Run: headless pygame with SDL's dummy video driver; simulated clock (each Clock.tick advances the game by its frame time, no real sleeping); random seed 0; keys injected as events and as key.get_pressed() state; mouse plan: one left click at the window centre at the start of phase 2, then a move to the lower-right quarter at the start of phase 3.
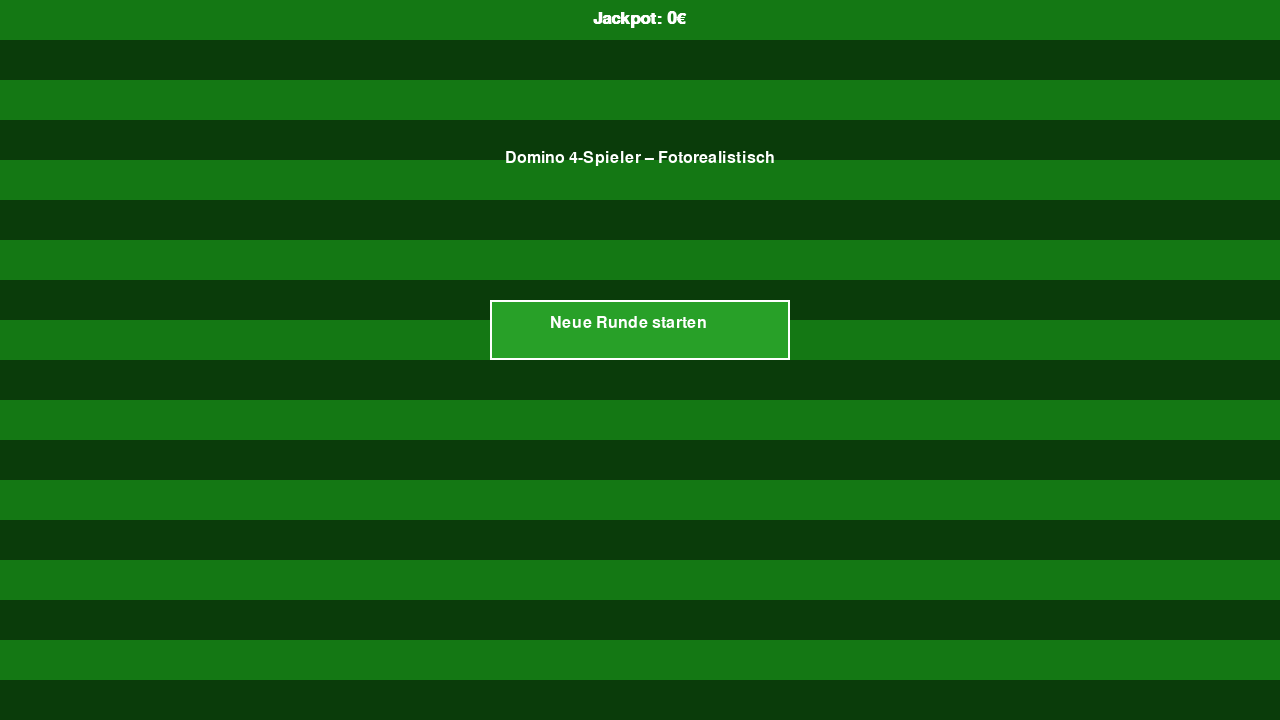
Frame 1 of 4 · flips 1–60 · no input
Frame 2 of 4 · flips 61–180 · clicked the window centre · tapped SPACE, RETURN · held RIGHT (→), D · screen unchanged from frame 1, image omitted
Frame 3 of 4 · flips 181–300 · moved the mouse to the lower-right quarter · held DOWN (↓), S · screen unchanged from frame 2, image omitted
Frame 4 of 4 · flips 301–420 · held LEFT (←), A, UP (↑), W · screen unchanged from frame 3, image omitted

The pygame program that drew these frames:

import pygame
import random
import sys

pygame.init()

# --- Einstellungen ---
WIDTH, HEIGHT = 1280, 720
SCREEN = pygame.display.set_mode((WIDTH, HEIGHT))
pygame.display.set_caption("Domino 4-Spieler – Fotorealistisch")

FONT = pygame.font.SysFont("arial", 24)
SMALL_FONT = pygame.font.SysFont("arial", 18)
TINY_FONT = pygame.font.SysFont("arial", 16)
BOLD_FONT = pygame.font.SysFont("arial", 26, bold=True)

STONE_W, STONE_H = 100, 50

WHITE = (255, 255, 255)
BLACK = (0, 0, 0)

GREEN = (20, 120, 20)
DARK_GREEN = (10, 60, 10)
LIGHT_GREEN = (40, 160, 40)

PINK = (255, 105, 180)  # Rosa für Topf-Zahl

# --- Domino-Set erzeugen ---
def create_domino_set():
    return [(i, j) for i in range(7) for j in range(i, 7)]

def stone_points(stone):
    return stone[0] + stone[1]

# --- Hintergrund ---
def draw_background():
    for y in range(0, HEIGHT, 40):
        color = GREEN if (y // 40) % 2 == 0 else DARK_GREEN
        pygame.draw.rect(SCREEN, color, (0, y, WIDTH, 40))

# --- Topf ---
def draw_pot(x, y, deck_count):
    pygame.draw.ellipse(SCREEN, DARK_GREEN, (x, y, 120, 60))
    pygame.draw.ellipse(SCREEN, GREEN, (x+5, y+5, 110, 50))
    pygame.draw.ellipse(SCREEN, WHITE, (x+30, y+10, 40, 20))

    txt = BOLD_FONT.render(str(deck_count), True, PINK)
    SCREEN.blit(txt, (x + 40, y + 15))

# --- Domino-Stein ---
def draw_domino(surface, stone, x, y, selected=False):
    rect = pygame.Rect(x, y, STONE_W, STONE_H)

    pygame.draw.rect(surface, (0, 0, 0, 80), (x+4, y+4, STONE_W, STONE_H))
    pygame.draw.rect(surface, (230, 230, 230), rect, border_radius=8)
    pygame.draw.rect(surface, (200, 200, 200), rect, 3, border_radius=8)

    pygame.draw.line(surface, BLACK,
                     (rect.x + rect.w // 2, rect.y + 5),
                     (rect.x + rect.w // 2, rect.y + rect.h - 5), 3)

    def draw_pips(value, rx, ry, rw, rh):
        cx = rx + rw // 2
        cy = ry + rh // 2
        r = 6
        offset_x = 15
        offset_y = 10

        positions = {
            0: [],
            1: [(cx, cy)],
            2: [(cx - offset_x, cy - offset_y), (cx + offset_x, cy + offset_y)],
            3: [(cx - offset_x, cy - offset_y), (cx, cy), (cx + offset_x, cy + offset_y)],
            4: [(cx - offset_x, cy - offset_y), (cx + offset_x, cy - offset_y),
                (cx - offset_x, cy + offset_y), (cx + offset_x, cy + offset_y)],
            5: [(cx - offset_x, cy - offset_y), (cx + offset_x, cy - offset_y),
                (cx, cy),
                (cx - offset_x, cy + offset_y), (cx + offset_x, cy + offset_y)],
            6: [(cx - offset_x, cy - offset_y), (cx, cy - offset_y), (cx + offset_x, cy - offset_y),
                (cx - offset_x, cy + offset_y), (cx, cy + offset_y), (cx + offset_x, cy + object_y if 'object_y' in locals() else cy + offset_y)],
        }

        # Fix minor syntax typo if any inside the dict definition
        positions[6] = [(cx - offset_x, cy - offset_y), (cx, cy - offset_y), (cx + offset_x, cy - offset_y),
                        (cx - offset_x, cy + offset_y), (cx, cy + offset_y), (cx + offset_x, cy + offset_y)]

        for (px, py) in positions[value]:
            pygame.draw.circle(surface, BLACK, (px, py), r)
            pygame.draw.circle(surface, WHITE, (px-2, py-2), r//2)

    draw_pips(stone[0], rect.x, rect.y, rect.w//2, rect.h)
    draw_pips(stone[1], rect.x + rect.w//2, rect.y, rect.w//2, rect.h)

    if selected:
        pygame.draw.rect(surface, LIGHT_GREEN, rect, 3)

    return rect

# --- Popup Auswahl Links/Rechts ---
def choose_side_popup():
    popup = pygame.Rect(WIDTH//2 - 150, HEIGHT//2 - 80, 300, 160)
    left_btn = pygame.Rect(popup.x + 20, popup.y + 80, 120, 50)
    right_btn = pygame.Rect(popup.x + 160, popup.y + 80, 120, 50)

    while True:
        draw_background()
        draw_board(game)
        draw_hand(game)

        pygame.draw.rect(SCREEN, BLACK, popup)
        pygame.draw.rect(SCREEN, WHITE, popup, 2)

        txt = FONT.render("Wohin legen?", True, WHITE)
        SCREEN.blit(txt, (popup.x + 80, popup.y + 20))

        pygame.draw.rect(SCREEN, LIGHT_GREEN, left_btn)
        pygame.draw.rect(SCREEN, WHITE, left_btn, 2)
        SCREEN.blit(FONT.render("Links", True, WHITE), (left_btn.x + 20, left_btn.y + 10))

        pygame.draw.rect(SCREEN, LIGHT_GREEN, right_btn)
        pygame.draw.rect(SCREEN, WHITE, right_btn, 2)
        SCREEN.blit(FONT.render("Rechts", True, WHITE), (right_btn.x + 20, right_btn.y + 10))

        pygame.display.flip()

        for event in pygame.event.get():
            if event.type == pygame.QUIT:
                pygame.quit()
                sys.exit()
            if event.type == pygame.MOUSEBUTTONDOWN:
                if left_btn.collidepoint(event.pos):
                    return "left"
                if right_btn.collidepoint(event.pos):
                    return "right"

# --- Prüfen, ob links/rechts möglich ---
def move_options(game, stone):
    if not game.board:
        return ["right"]

    left = game.board[0][0]
    right = game.board[-1][1]
    a, b = stone

    options = []
    if a == left or b == left:
        options.append("left")
    if a == right or b == right:
        options.append("right")

    return options

# --- Spieler ---
class Player:
    def __init__(self, idx):
        self.idx = idx
        self.hand = []
        self.total_win = 0

    def hand_points(self):
        return sum(stone_points(s) for s in self.hand)

# --- Spielklasse ---
class DominoGame:
    def __init__(self):
        self.jackpot = 0
        self.state = "menu"
        self.reset_round()

    def reset_round(self):
        deck = create_domino_set()
        random.shuffle(deck)

        self.players = [Player(i) for i in range(4)]
        for p in self.players:
            p.hand = [deck.pop() for _ in range(5)]

        self.deck = deck
        self.board = []
        self.current_player = 0
        self.message = "Klicke einen Stein."
        self.winner = None
        self.blocked_counter = 0

    def draw_from_deck(self, player):
        if self.deck:
            new_stone = self.deck.pop()
            player.hand.append(new_stone)
            return new_stone
        return None

    def next_player(self):
        self.current_player = (self.current_player + 1) % 4

    def check_winner(self):
        for p in self.players:
            if len(p.hand) == 0:
                return p.idx
        return None

    def handle_end(self):
        self.winner = self.check_winner()

        if self.winner is not None:
            total = sum(p.hand_points() for p in self.players if p.idx != self.winner)
            self.players[self.winner].total_win += total

            msg = f"Spieler {self.winner+1} gewinnt {total} Euro"

            if self.jackpot > 0:
                msg += f" + Jackpot {self.jackpot}"
                self.players[self.winner].total_win += self.jackpot

            self.message = msg
            self.jackpot = 0
            self.state = "game_over"
            return

        if self.blocked_counter >= 4:
            blocked_jackpot_animation(self)

# --- Darstellung der gelegten Steine ---
def draw_board(game):
    stones_per_row = 12
    x_start = 100
    y_start = 200

    for i, stone in enumerate(game.board):
        row = i // stones_per_row
        col = i % stones_per_row
        x = x_start + col * (STONE_W + 10)
        y = y_start + row * (STONE_H + 10)
        draw_domino(SCREEN, stone, x, y)

# --- Darstellung der Spielerhände ---
def draw_hand(game):
    p = game.players[game.current_player]
    x = 50
    y = HEIGHT - 120
    for stone in p.hand:
        draw_domino(SCREEN, stone, x, y)
        x += STONE_W + 10

# --- Alle Hände für Blockade anzeigen ---
def draw_all_hands(game):
    start_y = 250
    for idx, p in enumerate(game.players):
        label = SMALL_FONT.render(f"Spieler {idx+1}", True, WHITE)
        SCREEN.blit(label, (50, start_y - 30))

        x = 50
        y = start_y
        for stone in p.hand:
            draw_domino(SCREEN, stone, x, y)
            x += STONE_W + 10

        start_y += 100

# --- Gesamtgewinne rechts unten ---
def draw_total_scores(game):
    y = HEIGHT - 120
    for p in game.players:
        txt = TINY_FONT.render(f"P{p.idx+1}: {p.total_win}€", True, WHITE)
        SCREEN.blit(txt, (WIDTH - 150, y))
        y += 20

# --- Jackpotanzeige ---
def draw_jackpot(game):
    txt = BOLD_FONT.render(f"Jackpot: {game.jackpot}€", True, WHITE)
    SCREEN.blit(txt, (WIDTH//2 - txt.get_width()//2, 10))

# --- Blockade-Animation: Punkte wandern in den Jackpot ---
def blocked_jackpot_animation(game):
    clock = pygame.time.Clock()

    # Punkte jedes Spielers berechnen
    player_points = [p.hand_points() for p in game.players]
    total_points = sum(player_points)

    # Schritt 1: alle Hände anzeigen
    for _ in range(60):
        clock.tick(60)
        draw_background()
        draw_board(game)
        draw_all_hands(game)
        draw_jackpot(game)
        info = FONT.render("Blockiert! Alle Punkte wandern in den Jackpot...", True, WHITE)
        SCREEN.blit(info, (50, 200))
        pygame.display.flip()

    # Schritt 2: einfache „Flug“-Animation der Punkte zum Topf
    pot_x, pot_y = WIDTH - 180 + 60, 20 + 30  # Mitte des Topfes
    start_positions = []
    current_y = 250
    for idx, pts in enumerate(player_points):
        start_positions.append((100, current_y - 10))
        current_y += 100

    steps = 60
    for step in range(steps):
        clock.tick(60)
        draw_background()
        draw_board(game)
        draw_all_hands(game)
        draw_jackpot(game)

        for i, pts in enumerate(player_points):
            sx, sy = start_positions[i]
            t = step / steps
            x = sx + (pot_x - sx) * t
            y = sy + (pot_y - sy) * t
            txt = SMALL_FONT.render(f"{pts} Punkte", True, WHITE)
            SCREEN.blit(txt, (x, y))

        info = FONT.render("Punkte fliegen in den Jackpot...", True, WHITE)
        SCREEN.blit(info, (50, 200))

        pygame.display.flip()

    # Schritt 3: Jackpot erhöhen und Hände bleiben sichtbar
    game.jackpot += total_points
    game.message = f"Blockiert! {total_points} Punkte im Jackpot."
    game.state = "game_over"

# --- Hauptloop ---
def main():
    global game
    clock = pygame.time.Clock()
    game = DominoGame()

    while True:
        clock.tick(60)

        if game.state == "menu":
            draw_background()

            title = FONT.render("Domino 4-Spieler – Fotorealistisch", True, WHITE)
            SCREEN.blit(title, (WIDTH//2 - title.get_width()//2, 150))

            draw_jackpot(game)

            btn = pygame.Rect(WIDTH//2 - 150, 300, 300, 60)
            pygame.draw.rect(SCREEN, LIGHT_GREEN, btn)
            pygame.draw.rect(SCREEN, WHITE, btn, 2)

            txt = FONT.render("Neue Runde starten", True, WHITE)
            SCREEN.blit(txt, (btn.x + 60, btn.y + 15))

            pygame.display.flip()

            for event in pygame.event.get():
                if event.type == pygame.QUIT:
                    pygame.quit()
                    sys.exit()
                if event.type == pygame.MOUSEBUTTONDOWN:
                    if btn.collidepoint(event.pos):
                        game.reset_round()
                        game.state = "playing"

        elif game.state == "playing":
            for event in pygame.event.get():
                if event.type == pygame.QUIT:
                    pygame.quit()
                    sys.exit()

                if event.type == pygame.MOUSEBUTTONDOWN:
                    mx, my = event.pos
                    p = game.players[game.current_player]

                    x = 50
                    y = HEIGHT - 120
                    clicked = None

                    for i, stone in enumerate(p.hand):
                        rect = pygame.Rect(x, y, STONE_W, STONE_H)
                        if rect.collidepoint(mx, my):
                            clicked = i
                            break
                        x += STONE_W + 10

                    if clicked is not None:
                        stone = p.hand[clicked]
                        pos = (50 + clicked * (STONE_W + 10), HEIGHT - 120)

                        options = move_options(game, stone)

                        if len(options) == 0:
                            # Kein Stein passt → automatisch ziehen
                            new_stone = game.draw_from_deck(p)

                            if new_stone is None:
                                game.message = "Kein Stein passt – Topf leer!"
                                game.blocked_counter += 1
                                game.handle_end()
                                if game.state == "playing":
                                    game.next_player()
                            else:
                                game.message = "Kein Stein passt – ziehe aus dem Topf!"
                                new_options = move_options(game, new_stone)

                                if len(new_options) == 0:
                                    game.message = "Neuer Stein passt auch nicht."
                                    game.blocked_counter += 1
                                    game.handle_end()
                                    if game.state == "playing":
                                        game.next_player()
                                else:
                                    # neuen Stein automatisch anlegen
                                    chosen = new_options[0]
                                    a, b = new_stone

                                    row = len(game.board) // 12
                                    col = len(game.board) % 12
                                    end_pos = (100 + col * (STONE_W + 10),
                                               200 + row * (STONE_H + 10))

                                    if chosen == "left":
                                        left = game.board[0][0] if game.board else None
                                        if b == left:
                                            game.board.insert(0, (a, b))
                                        else:
                                            game.board.insert(0, (b, a))
                                    else:
                                        right = game.board[-1][1] if game.board else None
                                        if a == right:
                                            game.board.append((a, b))
                                        else:
                                            game.board.append((b, a))

                                    p.hand.remove(new_stone)
                                    game.blocked_counter = 0
                                    game.handle_end()
                                    if game.state == "playing":
                                        game.next_player()

                        else:
                            # Stein passt → normal legen
                            if len(options) == 1:
                                chosen = options[0]
                            else:
                                chosen = choose_side_popup()

                            row = len(game.board) // 12
                            col = len(game.board) % 12
                            end_pos = (100 + col * (STONE_W + 10),
                                       200 + row * (STONE_H + 10))

                            a, b = stone

                            if chosen == "left":
                                left = game.board[0][0] if game.board else None
                                if b == left:
                                    game.board.insert(0, (a, b))
                                else:
                                    game.board.insert(0, (b, a))
                            else:
                                right = game.board[-1][1] if game.board else None
                                if a == right:
                                    game.board.append((a, b))
                                else:
                                    game.board.append((b, a))

                            p.hand.pop(clicked)
                            game.blocked_counter = 0
                            game.handle_end()

                            if game.state == "playing":
                                game.next_player()

            draw_background()
            draw_board(game)
            draw_hand(game)

            turn_text = FONT.render(f"Spieler {game.current_player+1} ist dran", True, WHITE)
            SCREEN.blit(turn_text, (50, 50))

            draw_pot(WIDTH - 180, 20, len(game.deck))

            msg = FONT.render(game.message, True, WHITE)
            SCREEN.blit(msg, (50, 90))

            draw_total_scores(game)
            draw_jackpot(game)

            pygame.display.flip()

        elif game.state == "game_over":
            draw_background()

            draw_board(game)
            draw_all_hands(game)
            draw_jackpot(game)

            msg = FONT.render(game.message, True, WHITE)
            SCREEN.blit(msg, (50, 50))

            btn = pygame.Rect(WIDTH//2 - 150, HEIGHT - 100, 300, 60)
            pygame.draw.rect(SCREEN, LIGHT_GREEN, btn)
            pygame.draw.rect(SCREEN, WHITE, btn, 2)

            txt = FONT.render("Zurück ins Menü", True, WHITE)
            SCREEN.blit(txt, (btn.x + 60, btn.y + 15))

            pygame.display.flip()

            for event in pygame.event.get():
                if event.type == pygame.QUIT:
                    pygame.quit()
                    sys.exit()
                if event.type == pygame.MOUSEBUTTONDOWN:
                    if btn.collidepoint(event.pos):
                        game.state = "menu"

if __name__ == "__main__":
    main()
